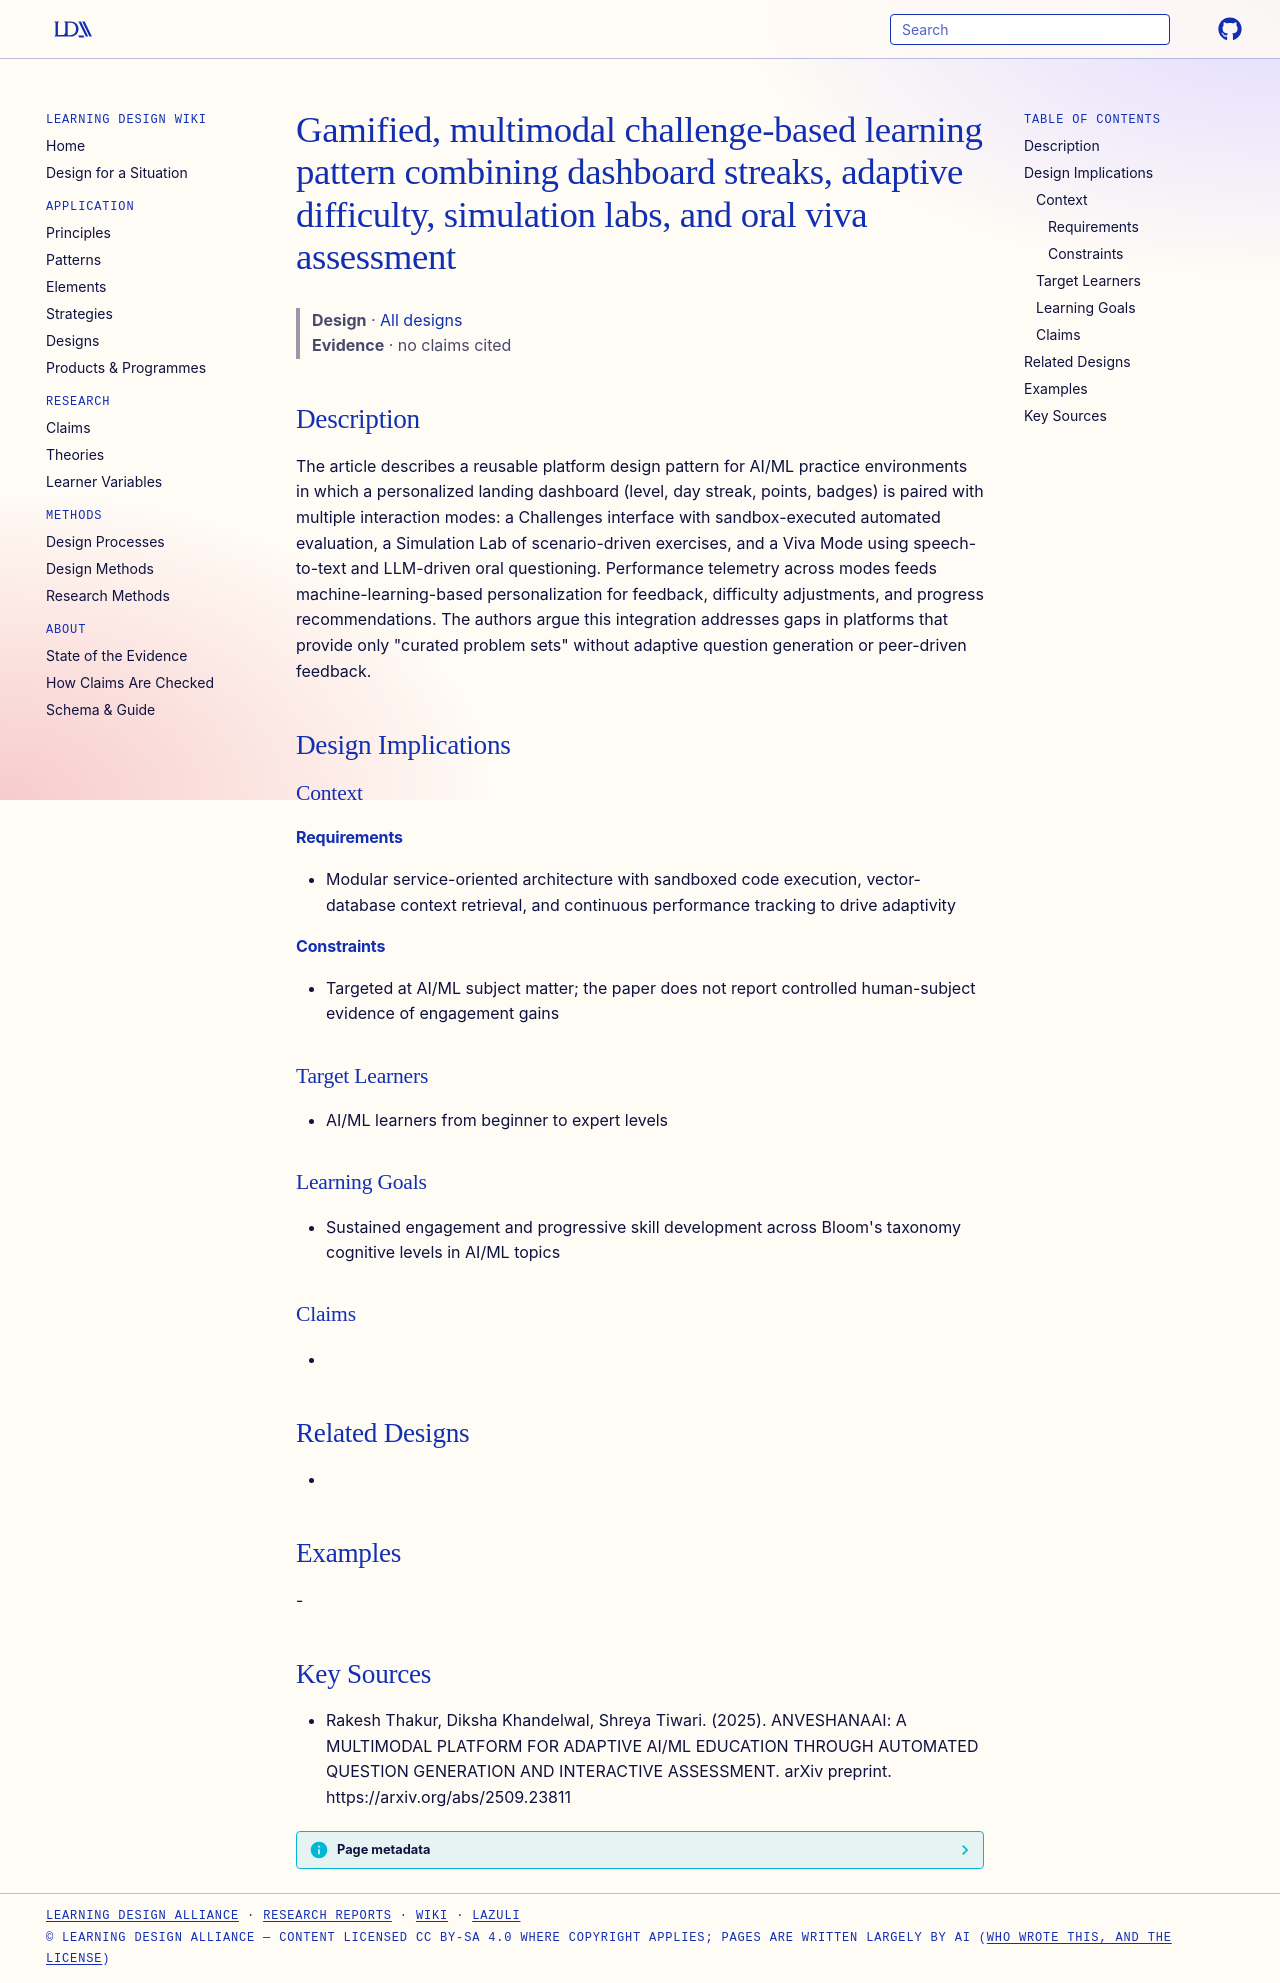

repository: Learning-Design-Alliance/learning-wiki · page: designs/anveshanai-gamified-multimodal-pattern/index.html · generator: mkdocs

---
type: design
id: anveshanai-gamified-multimodal-pattern
title: Gamified, multimodal challenge-based learning pattern combining dashboard streaks, adaptive difficulty, simulation labs, and oral viva assessment
description: "The article describes a reusable platform design pattern for AI/ML practice environments in which a personalized landing dashboard (level, day streak, points, badges) is paired with multiple interaction modes: a Chall..."
status: review
generated:
  by: "process:settle-candidates"
  at: 2026-11-21
sources:
  - id: rakesh-thakur-2025
    resource: "https://arxiv.org/abs/2509.23811"
    title: "Rakesh Thakur, Diksha Khandelwal, Shreya Tiwari. (2025). ANVESHANAAI: A MULTIMODAL PLATFORM FOR ADAPTIVE AI/ML EDUCATION THROUGH AUTOMATED QUESTION GENERATION AND INTERACTIVE ASSESSMENT. arXiv preprint. https://arxiv.org/abs/2509.23811"
    author: Rakesh Thakur, Diksha Khandelwal, Shreya Tiwari
---

# Gamified, multimodal challenge-based learning pattern combining dashboard streaks, adaptive difficulty, simulation labs, and oral viva assessment

> **Design** · [All designs](index.md)
> **Evidence** · no claims cited

## Description
The article describes a reusable platform design pattern for AI/ML practice environments in which a personalized landing dashboard (level, day streak, points, badges) is paired with multiple interaction modes: a Challenges interface with sandbox-executed automated evaluation, a Simulation Lab of scenario-driven exercises, and a Viva Mode using speech-to-text and LLM-driven oral questioning. Performance telemetry across modes feeds machine-learning-based personalization for feedback, difficulty adjustments, and progress recommendations. The authors argue this integration addresses gaps in platforms that provide only "curated problem sets" without adaptive question generation or peer-driven feedback.

## Design Implications

### Context
#### Requirements
- Modular service-oriented architecture with sandboxed code execution, vector-database context retrieval, and continuous performance tracking to drive adaptivity
#### Constraints
- Targeted at AI/ML subject matter; the paper does not report controlled human-subject evidence of engagement gains

### Target Learners
- AI/ML learners from beginner to expert levels

### Learning Goals
- Sustained engagement and progressive skill development across Bloom's taxonomy cognitive levels in AI/ML topics

### Claims
- 

## Related Designs
- 

## Examples
-

## Key Sources
- Rakesh Thakur, Diksha Khandelwal, Shreya Tiwari. (2025). ANVESHANAAI: A MULTIMODAL PLATFORM FOR ADAPTIVE AI/ML EDUCATION THROUGH AUTOMATED QUESTION GENERATION AND INTERACTIVE ASSESSMENT. arXiv preprint. https://arxiv.org/abs/2509.23811
